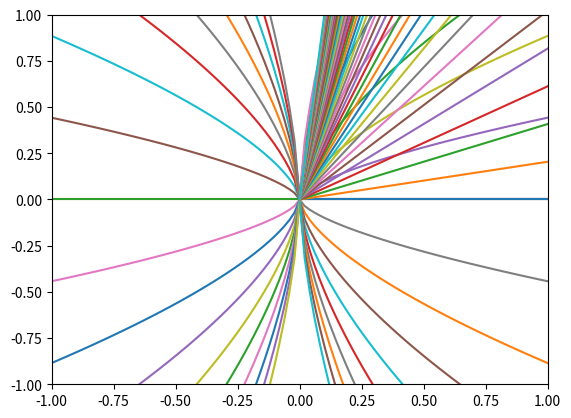

This figure's Python source:

"""
finding streamlines based on given function f(u_x, u_y)
"""

import numpy as np
import scipy as sp
from scipy.integrate import solve_ivp as ivp
import matplotlib.pyplot as plt


def f(u_x, u_y): 
    return 0.65*u_y/u_x
    #return 1

x = np.linspace(0.0001, 1, 50)
y0 = np.linspace(0, 0.01, 10)


solq1 = ivp(f, [-0.0001,-1], y0, t_eval = -x)
solq2 = ivp(f, [0.0001,1], y0, t_eval = x)
solq3 = ivp(f, [-0.0001,-1], -y0, t_eval = -x)
solq4 = ivp(f, [0.0001,1], -y0, t_eval = x)



for xs in range(len(y0)):
    plt.plot(x, solq2.y[xs])
    plt.plot(-x,solq1.y[xs])
    plt.plot(-x,solq3.y[xs])
    plt.plot(x,solq4.y[xs])

plt.ylim(-1,1)
plt.xlim(-1,1)
plt.show()

#%%

def f(u_x, u_y): return u_y/u_x


x = np.array([0.0001, 1])
y0 = np.linspace(0, 0.001, 50)


solq2 = ivp(f, [0.0001,1], y0, t_eval = x)


for xs in range(len(y0)):
    plt.plot(x, solq2.y[xs])
    
plt.ylim(-1,1)
plt.xlim(-1,1)
plt.show()

#%%

